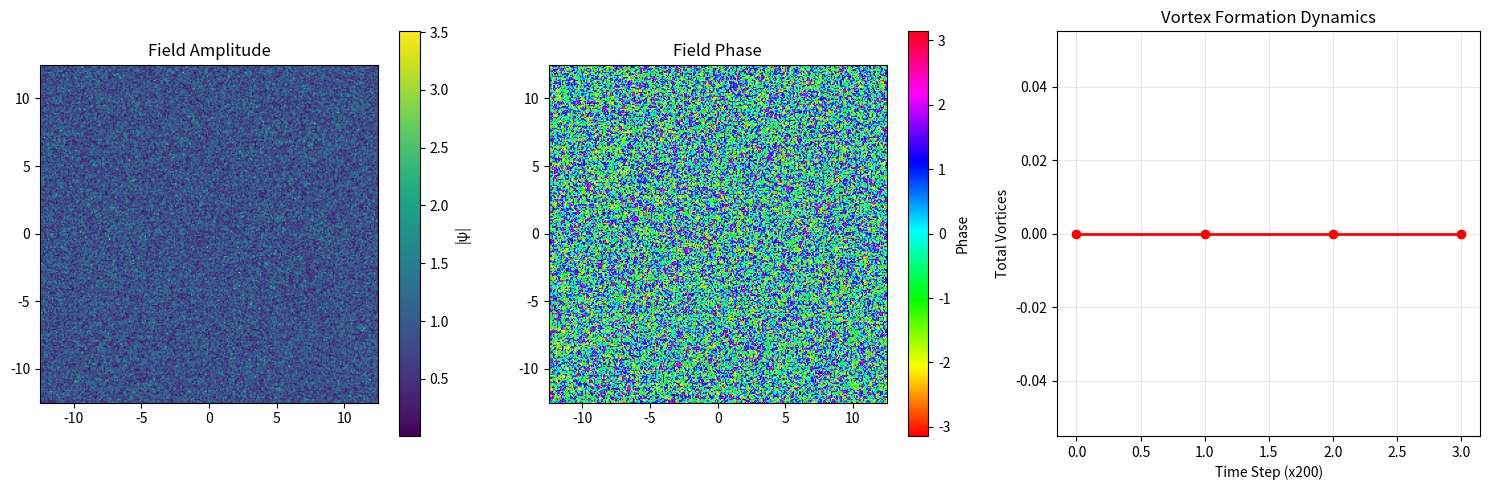

The matplotlib source for this figure:
import numpy as np
import matplotlib.pyplot as plt
from scipy.fft import fft2, ifft2, fftfreq

class VortexFormationTest:
    """Test if substrate can form topological vortices"""
    
    def __init__(self, grid_size=256, box_size=25.0, m_X=0.1, g=20.0):
        self.grid_size = grid_size
        self.box_size = box_size
        self.m_X = m_X
        self.g = g  # VERY strong nonlinearity
        
        self.x = np.linspace(-box_size/2, box_size/2, grid_size)
        self.dx = self.x[1] - self.x[0]
        self.XX, self.YY = np.meshgrid(self.x, self.x)
        
        self.kx = fftfreq(grid_size, d=self.dx) * 2 * np.pi
        self.KX, self.KY = np.meshgrid(self.kx, self.kx)
        self.k_squared = self.KX**2 + self.KY**2
        
        self.psi = np.ones((grid_size, grid_size), dtype=complex)  # Start uniform
        
        print(f"Testing vortex formation: m_X={m_X}, g={g}")
    
    def add_phase_defects(self):
        """Artificially create phase defects to seed vortex formation"""
        # Add phase windings that could evolve into vortices
        x0, y0 = 0, 0
        r = np.sqrt((self.XX - x0)**2 + (self.YY - y0)**2)
        theta = np.arctan2(self.YY - y0, self.XX - x0)
        
        # Add multiple phase windings
        self.psi *= np.exp(1j * 2 * theta)  # Double vortex
        self.psi *= np.exp(1j * np.sin(0.5 * self.XX) * np.cos(0.5 * self.YY))  # Complex phase
        
        # Add noise to break symmetry
        noise = 0.1 * (np.random.normal(0,1,self.psi.shape) + 
                      1j * np.random.normal(0,1,self.psi.shape))
        self.psi += noise
        
        print("Added phase defects and noise")
    
    def detect_vortices(self):
        """Count topological defects in the field"""
        phase = np.angle(self.psi)
        vortex_count = 0
        antivortex_count = 0
        
        for i in range(1, self.grid_size-1):
            for j in range(1, self.grid_size-1):
                # Compute phase winding around plaquette
                phase_diff = (phase[i+1,j] - phase[i,j] + 
                             phase[i+1,j+1] - phase[i+1,j] +
                             phase[i,j+1] - phase[i+1,j+1] +
                             phase[i,j] - phase[i,j+1])
                
                # Normalize and check for vortex
                phase_diff = (phase_diff + np.pi) % (2 * np.pi) - np.pi
                
                if np.abs(phase_diff) > 3.0:  # Vortex detected
                    if phase_diff > 0:
                        vortex_count += 1
                    else:
                        antivortex_count += 1
        
        return vortex_count, antivortex_count
    
    def evolve_to_vortices(self, dt=0.005, steps=1000):
        """Evolve with strong nonlinearity to form vortices"""
        print("Evolving to form vortices...")
        frames = []
        vortex_history = []
        
        for step in range(steps):
            # Spectral evolution
            psi_k = fft2(self.psi)
            kinetic = -0.5 * self.k_squared
            psi_k = psi_k * np.exp(-1j * kinetic * dt)
            self.psi = ifft2(psi_k)
            
            # VERY strong nonlinear potential
            density = np.abs(self.psi)**2
            potential = 0.5 * self.m_X**2 * (1 - density) + self.g * density**2
            
            self.psi = self.psi * np.exp(-1j * potential * dt)
            
            # Kinetic term again
            psi_k = fft2(self.psi)
            psi_k = psi_k * np.exp(-1j * kinetic * dt)
            self.psi = ifft2(psi_k)
            
            if step % 200 == 0:
                frames.append(self.psi.copy())
                vortices, antivortices = self.detect_vortices()
                vortex_history.append((vortices, antivortices))
                
                print(f"Step {step+1}/{steps}: {vortices} vortices, {antivortices} antivortices")
                
                if vortices + antivortices > 0:
                    print(f"  → TOPOLOGICAL DEFECTS FORMING!")
        
        return frames, vortex_history
    
    def analyze_vortex_formation(self, vortex_history):
        """Analyze vortex formation dynamics"""
        initial_vortices = vortex_history[0][0] + vortex_history[0][1]
        final_vortices = vortex_history[-1][0] + vortex_history[-1][1]
        
        print(f"\n=== VORTEX FORMATION ANALYSIS ===")
        print(f"Initial topological defects: {initial_vortices}")
        print(f"Final topological defects: {final_vortices}")
        
        if final_vortices > initial_vortices:
            print("✅ VORTEX FORMATION CONFIRMED!")
            print("Your substrate CAN form topological structures")
        elif final_vortices > 0:
            print("⚠️ Vortices present but not increasing")
            print("Substrate supports vortices but doesn't create them spontaneously")
        else:
            print("❌ NO VORTEX FORMATION")
            print("Substrate may be in a different phase")

def main():
    print("SUBSTRATE VORTEX FORMATION TEST")
    print("=" * 45)
    print("Testing if substrate can form topological defects")
    
    # Test with very strong nonlinearity
    substrate = VortexFormationTest(m_X=0.1, g=20.0)
    substrate.add_phase_defects()
    
    frames, vortex_history = substrate.evolve_to_vortices(steps=800)
    substrate.analyze_vortex_formation(vortex_history)
    
    # Visualization
    final_psi = frames[-1]
    
    plt.figure(figsize=(15, 5))
    
    plt.subplot(131)
    plt.imshow(np.abs(final_psi), extent=[-12.5,12.5,-12.5,12.5], cmap='viridis')
    plt.colorbar(label='|ψ|')
    plt.title('Field Amplitude')
    
    plt.subplot(132)
    plt.imshow(np.angle(final_psi), extent=[-12.5,12.5,-12.5,12.5], cmap='hsv')
    plt.colorbar(label='Phase')
    plt.title('Field Phase')
    
    # Mark vortices
    vortices, antivortices = substrate.detect_vortices()
    phase = np.angle(final_psi)
    for i in range(1, substrate.grid_size-1):
        for j in range(1, substrate.grid_size-1):
            phase_diff = (phase[i+1,j] - phase[i,j] + 
                         phase[i+1,j+1] - phase[i+1,j] +
                         phase[i,j+1] - phase[i+1,j+1] +
                         phase[i,j] - phase[i,j+1])
            if np.abs(phase_diff) > 3.0:
                color = 'red' if phase_diff > 0 else 'blue'
                plt.scatter(substrate.x[i], substrate.x[j], color=color, s=20)
    
    plt.subplot(133)
    vortex_counts = [v+a for v,a in vortex_history]
    plt.plot(vortex_counts, 'ro-', linewidth=2)
    plt.xlabel('Time Step (x200)')
    plt.ylabel('Total Vortices')
    plt.title('Vortex Formation Dynamics')
    plt.grid(True, alpha=0.3)
    
    plt.tight_layout()
    plt.savefig('substrate_vortices.png', dpi=150, bbox_inches='tight')
    plt.show()
    
    print(f"\nFinal state: {vortices} vortices, {antivortices} antivortices")

if __name__ == "__main__":
    main()
